Labelled photos from "bm-vs-av-v2-augmented", an image-classification folder in pedroescalfonimoraes/final-project-plagues-recognition-master. The possible labels are: acaro vermelho, bicho mineiro.

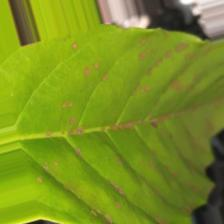
Label: acaro vermelho

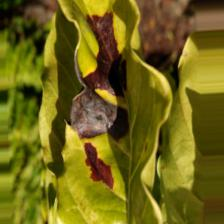
Label: bicho mineiro

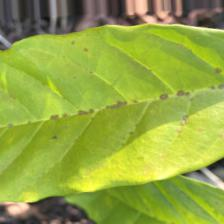
Label: acaro vermelho

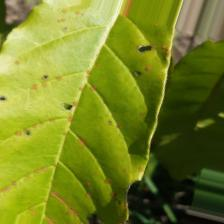
Label: acaro vermelho

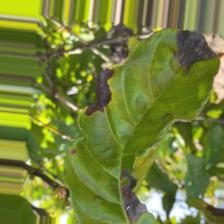
Label: bicho mineiro

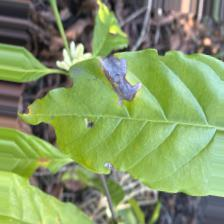
Label: bicho mineiro
